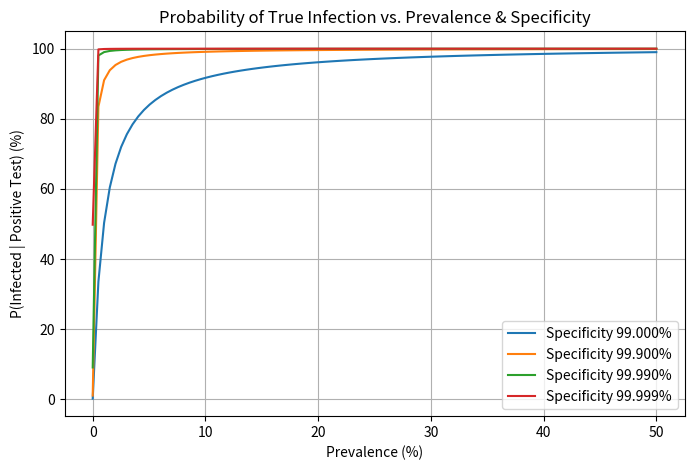

The matplotlib source for this figure:
import numpy as np
import matplotlib.pyplot as plt

# Setup
prevalence_range = np.linspace(0.00001, 0.5, 100)
specificity_values = [0.99, 0.999, 0.9999, 0.99999]
sensitivity = 0.99
probability_matrix = np.zeros((len(prevalence_range), len(specificity_values)))

# Calculations
for i, prevalence in enumerate(prevalence_range):
    for j, specificity in enumerate(specificity_values):
        false_positive_rate = 1 - specificity
        P_positive = (sensitivity * prevalence) + (false_positive_rate * (1 - prevalence))
        if P_positive == 0:
            probability_matrix[i, j] = np.nan
        else:
            probability_matrix[i, j] = (sensitivity * prevalence) / P_positive

# Plot results
plt.figure(figsize=(8, 5))
for j, specificity in enumerate(specificity_values):
    plt.plot(prevalence_range * 100, probability_matrix[:, j] * 100, label=f"Specificity {specificity*100:.3f}%")

# Customize plot
plt.xlabel('Prevalence (%)')
plt.ylabel('P(Infected | Positive Test) (%)')
plt.title('Probability of True Infection vs. Prevalence & Specificity')
plt.legend(loc='lower right')
plt.grid(True)
plt.show()
